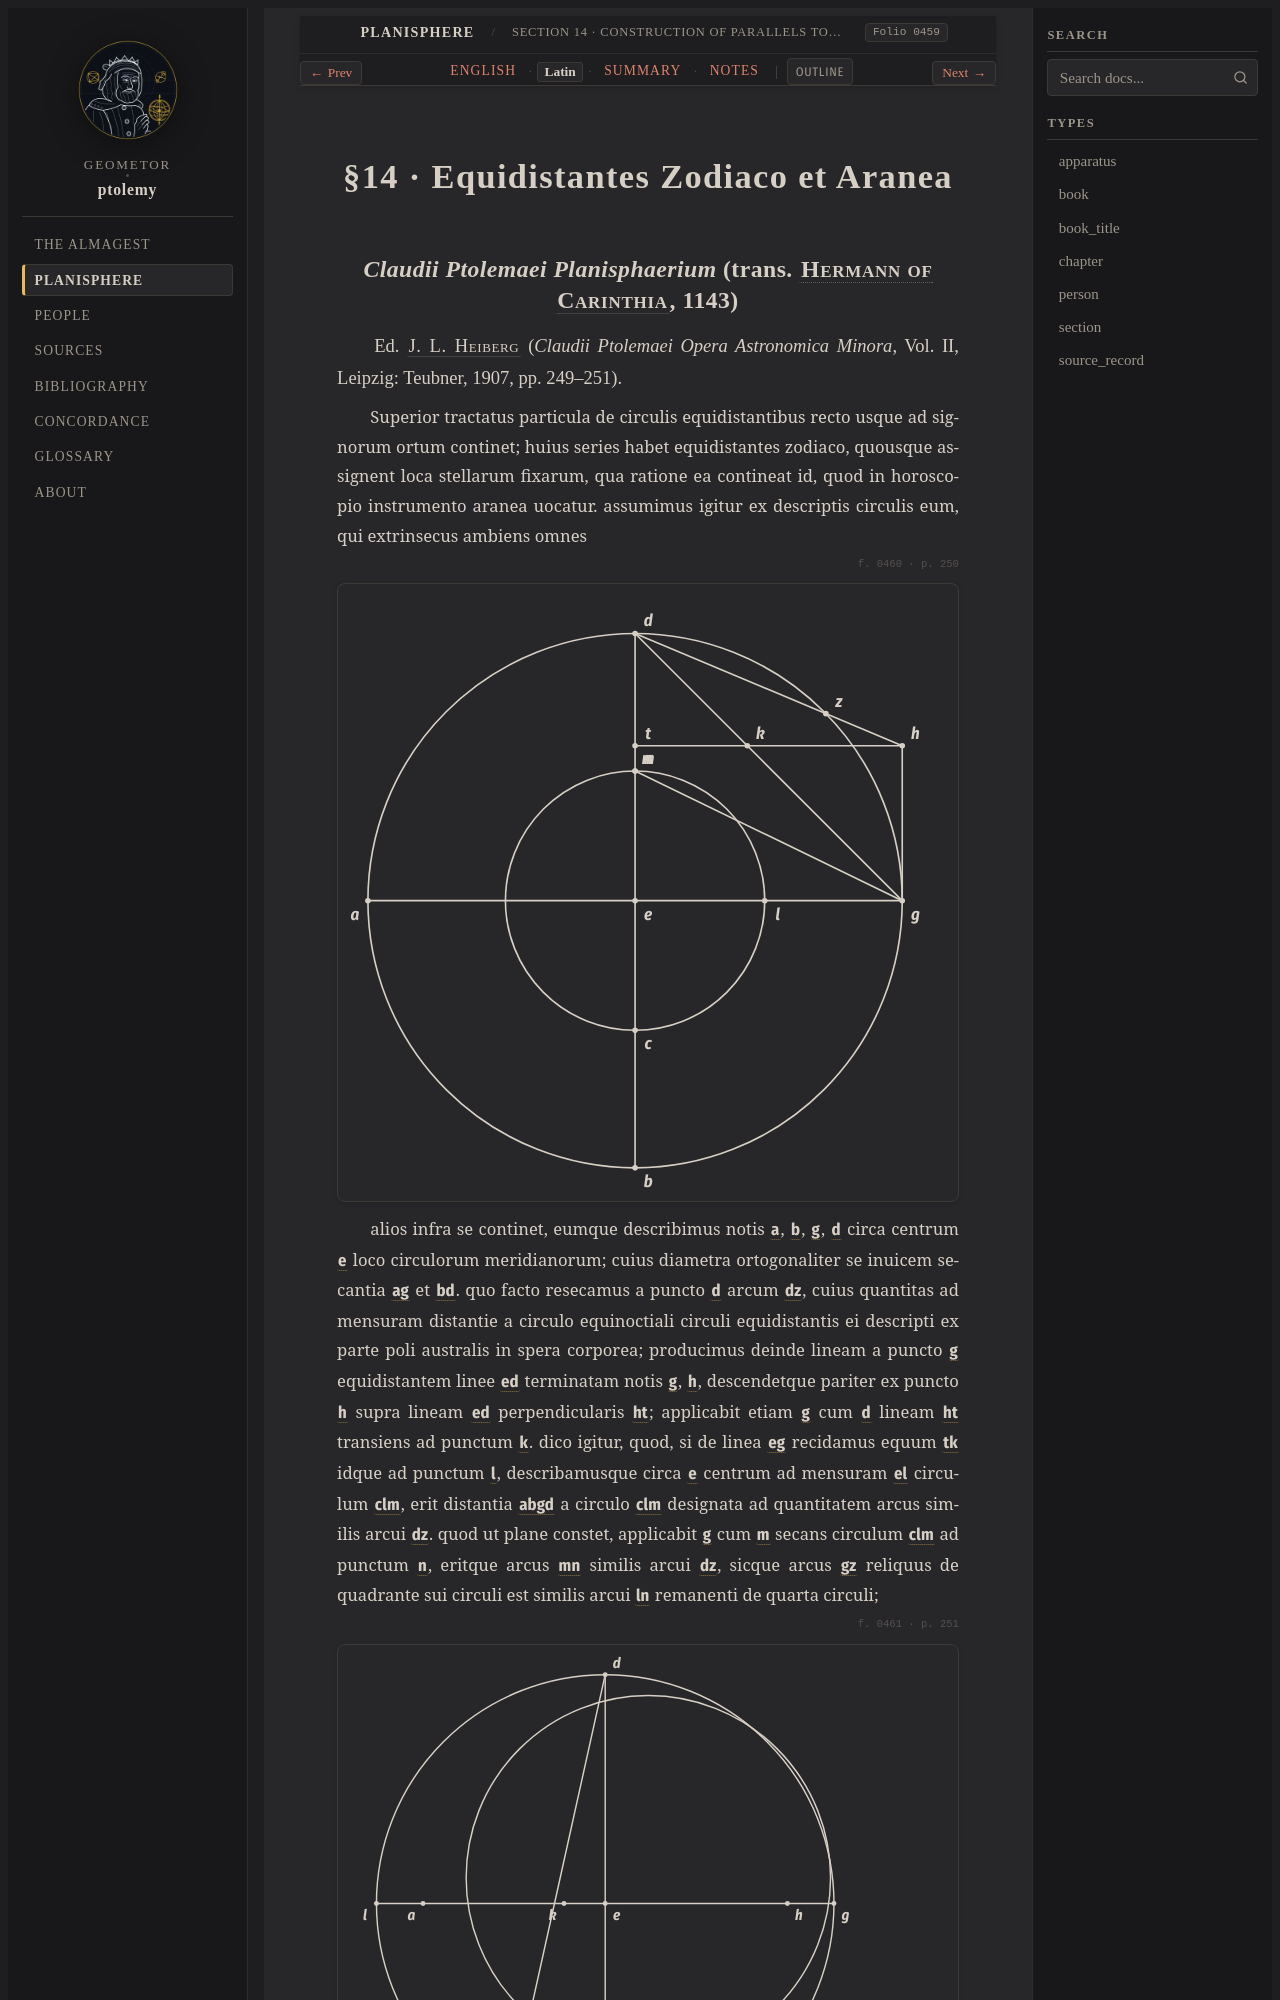

repository: geometor/ptolemy · page: planisphaerium/prop_14/la.html · generator: sphinx

:order: 14
:type: section
:book: Planisphaerium
:title: §14 · Equidistantes Zodiaco et Aranea
:folio: heiberg_1907_opera_minora_vol2:0459

.. _planisphaerium-prop-14-la:

§14 · Equidistantes Zodiaco et Aranea
=====================================
